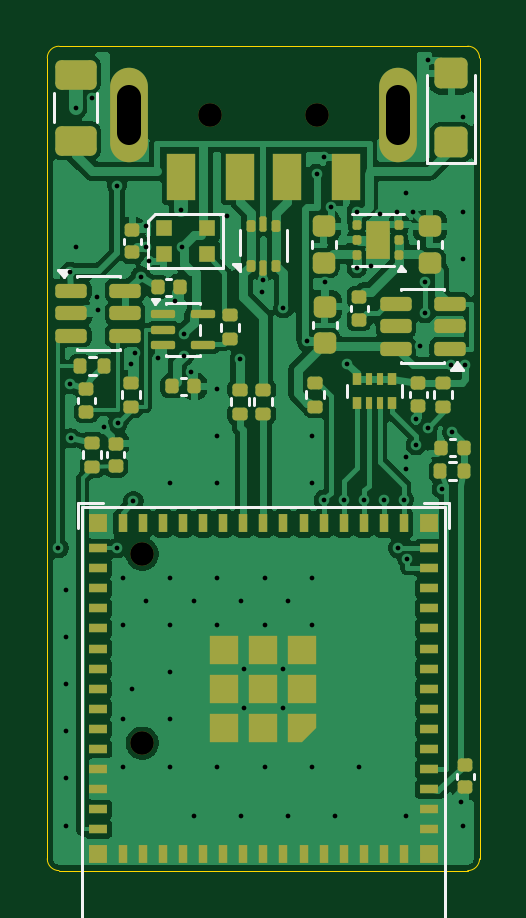
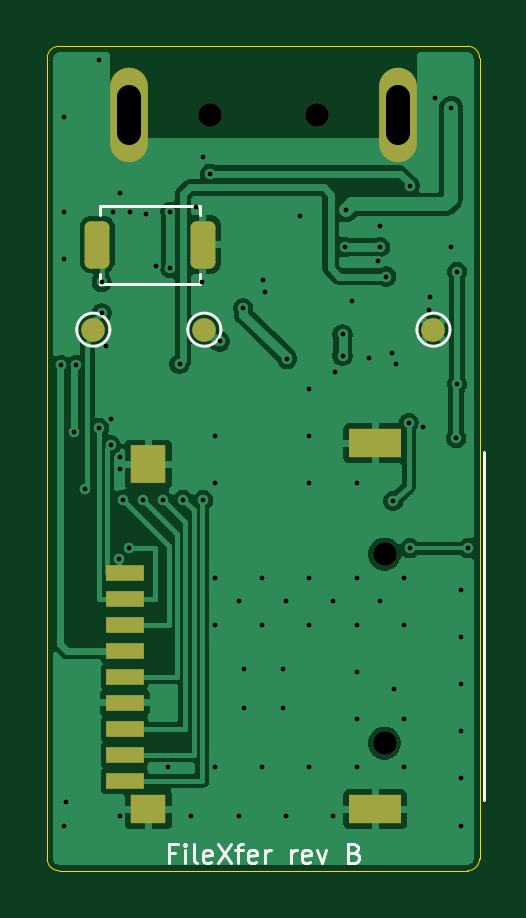
Circuit board: 11 layer files. Board 18.3 x 34.9 mm.
- bottom_copper: filexfer-pcb-B_Cu.gbl (55896 bytes)
- bottom_mask: filexfer-pcb-B_Mask.gbs (2091 bytes)
- paste: filexfer-pcb-B_Paste.gbp (1714 bytes)
- bottom_silk: filexfer-pcb-B_Silkscreen.gbo (7343 bytes)
- outline: filexfer-pcb-Edge_Cuts.gm1 (1035 bytes)
- top_copper: filexfer-pcb-F_Cu.gtl (123408 bytes)
- top_mask: filexfer-pcb-F_Mask.gts (8392 bytes)
- paste: filexfer-pcb-F_Paste.gtp (8259 bytes)
- top_silk: filexfer-pcb-F_Silkscreen.gto (19026 bytes)
- drill: filexfer-pcb-NPTH.drl (429 bytes)
- drill: filexfer-pcb-PTH.drl (2163 bytes)

=== bottom_copper: filexfer-pcb-B_Cu.gbl (55896 bytes, source omitted) ===
=== bottom_mask: filexfer-pcb-B_Mask.gbs (2091 bytes, source withheld) ===
=== paste: filexfer-pcb-B_Paste.gbp (1714 bytes, source withheld) ===
=== bottom_silk: filexfer-pcb-B_Silkscreen.gbo (7343 bytes, source omitted) ===
=== outline: filexfer-pcb-Edge_Cuts.gm1 ===
%TF.GenerationSoftware,KiCad,Pcbnew,10.0.4-10.0.4~ubuntu25.10.1*%
%TF.CreationDate,2026-11-10T12:13:31+00:00*%
%TF.ProjectId,filexfer-pcb,66696c65-7866-4657-922d-7063622e6b69,rev?*%
%TF.SameCoordinates,Original*%
%TF.FileFunction,Profile,NP*%
%FSLAX46Y46*%
G04 Gerber Fmt 4.6, Leading zero omitted, Abs format (unit mm)*
G04 Created by KiCad (PCBNEW 10.0.4-10.0.4~ubuntu25.10.1) date 2026-11-10 12:13:31*
%MOMM*%
%LPD*%
G01*
G04 APERTURE LIST*
%TA.AperFunction,Profile*%
%ADD10C,0.050000*%
%TD*%
G04 APERTURE END LIST*
D10*
X90850000Y-100500000D02*
G75*
G02*
X91350000Y-100000000I500000J0D01*
G01*
X90850000Y-134400000D02*
X90850000Y-100500000D01*
X91350000Y-100000000D02*
X108650000Y-100000000D01*
X91350000Y-134900000D02*
G75*
G02*
X90850000Y-134400000I0J500000D01*
G01*
X108650000Y-100000000D02*
G75*
G02*
X109150000Y-100500000I0J-500000D01*
G01*
X108650000Y-134900000D02*
X91350000Y-134900000D01*
X109150000Y-100500000D02*
X109150000Y-134400000D01*
X109150000Y-134400000D02*
G75*
G02*
X108650000Y-134900000I-500000J0D01*
G01*
M02*

=== top_copper: filexfer-pcb-F_Cu.gtl (123408 bytes, source omitted) ===
=== top_mask: filexfer-pcb-F_Mask.gts (8392 bytes, source omitted) ===
=== paste: filexfer-pcb-F_Paste.gtp (8259 bytes, source omitted) ===
=== top_silk: filexfer-pcb-F_Silkscreen.gto (19026 bytes, source omitted) ===
=== drill: filexfer-pcb-NPTH.drl ===
M48
; DRILL file KiCad 10.0.4-10.0.4~ubuntu25.10.1 date 2026-11-10T12:13:33
; FORMAT={-:-/ absolute / metric / decimal}
; #@! TF.CreationDate,2026-11-10T12:13:33+00:00
; #@! TF.GenerationSoftware,Kicad,Pcbnew,10.0.4-10.0.4~ubuntu25.10.1
; #@! TF.FileFunction,NonPlated,1,2,NPTH
FMAT,2
METRIC
; #@! TA.AperFunction,NonPlated,NPTH,ComponentDrill
T1C1.000
%
G90
G05
T1
X94.87Y-121.5
X94.87Y-129.5
X97.75Y-102.92
X102.25Y-102.92
M30

=== drill: filexfer-pcb-PTH.drl ===
M48
; DRILL file KiCad 10.0.4-10.0.4~ubuntu25.10.1 date 2026-11-10T12:13:33
; FORMAT={-:-/ absolute / metric / decimal}
; #@! TF.CreationDate,2026-11-10T12:13:33+00:00
; #@! TF.GenerationSoftware,Kicad,Pcbnew,10.0.4-10.0.4~ubuntu25.10.1
; #@! TF.FileFunction,Plated,1,2,PTH
FMAT,2
METRIC
; #@! TA.AperFunction,Plated,PTH,ViaDrill
T1C0.200
; #@! TA.AperFunction,Plated,PTH,ComponentDrill
T2C1.000
%
G90
G05
T1
X91.325Y-121.25
X91.65Y-123.0
X91.65Y-125.0
X91.65Y-127.0
X91.65Y-129.0
X91.65Y-131.0
X91.65Y-133.0
X91.8Y-109.55
X91.8Y-114.3
X91.84Y-116.6
X92.05Y-102.6
X92.05Y-108.5
X92.75Y-102.2
X92.95Y-110.6
X93.0Y-111.15
X93.25Y-116.1
X93.8Y-105.9
X93.8Y-121.25
X93.85Y-115.95
X94.05Y-122.5
X94.05Y-124.5
X94.05Y-128.5
X94.05Y-130.5
X94.4Y-113.45
X94.45Y-127.2
X94.5Y-119.25
X94.55Y-113.0
X94.8Y-109.75
X95.05Y-107.6
X95.05Y-108.5
X95.05Y-123.5
X95.15Y-109.1
X95.55Y-113.2
X96.05Y-118.5
X96.05Y-122.5
X96.05Y-124.5
X96.05Y-126.5
X96.05Y-128.5
X96.05Y-130.5
X96.25Y-110.8
X96.5Y-106.95
X96.55Y-108.5
X96.65Y-112.2
X96.65Y-113.1
X96.95Y-113.8
X97.05Y-123.5
X97.05Y-132.6
X98.05Y-114.5
X98.05Y-116.5
X98.05Y-118.5
X98.05Y-122.5
X98.05Y-124.5
X98.05Y-130.5
X98.45Y-107.2
X99.0Y-113.25
X99.05Y-123.5
X99.05Y-132.6
X99.175Y-126.375
X99.175Y-128.025
X99.95Y-110.4
X100.0Y-109.9
X100.05Y-122.5
X100.05Y-124.5
X100.05Y-130.5
X100.825Y-126.375
X100.825Y-128.025
X100.85Y-111.1
X101.05Y-123.5
X101.05Y-132.6
X101.85Y-112.5
X102.05Y-116.5
X102.05Y-118.5
X102.05Y-122.5
X102.05Y-124.5
X102.05Y-130.5
X102.25Y-105.4
X102.55Y-104.7
X102.55Y-119.2
X102.6Y-110.0
X102.85Y-106.8
X103.05Y-132.6
X103.4Y-119.2
X103.55Y-113.45
X103.95Y-107.0
X103.95Y-109.4
X104.05Y-130.5
X104.25Y-119.2
X104.55Y-109.3
X104.95Y-107.1
X105.1Y-119.2
X105.65Y-107.0
X105.7Y-121.25
X105.95Y-119.2
X106.05Y-106.2
X106.05Y-117.4
X106.05Y-117.9
X106.05Y-132.6
X106.1Y-121.71
X106.35Y-107.0
X106.45Y-115.8
X106.45Y-116.9
X106.65Y-112.7
X106.85Y-110.0
X106.85Y-111.3
X106.95Y-100.6
X106.95Y-116.15
X107.55Y-118.75
X107.95Y-113.5
X108.0Y-116.35
X108.35Y-132.0
X108.45Y-103.0
X108.45Y-107.0
X108.45Y-109.0
X108.45Y-133.0
X108.55Y-113.5
T2
X94.3Y-103.67G85X94.3Y-102.17
G05
X105.7Y-103.67G85X105.7Y-102.17
G05
M30
